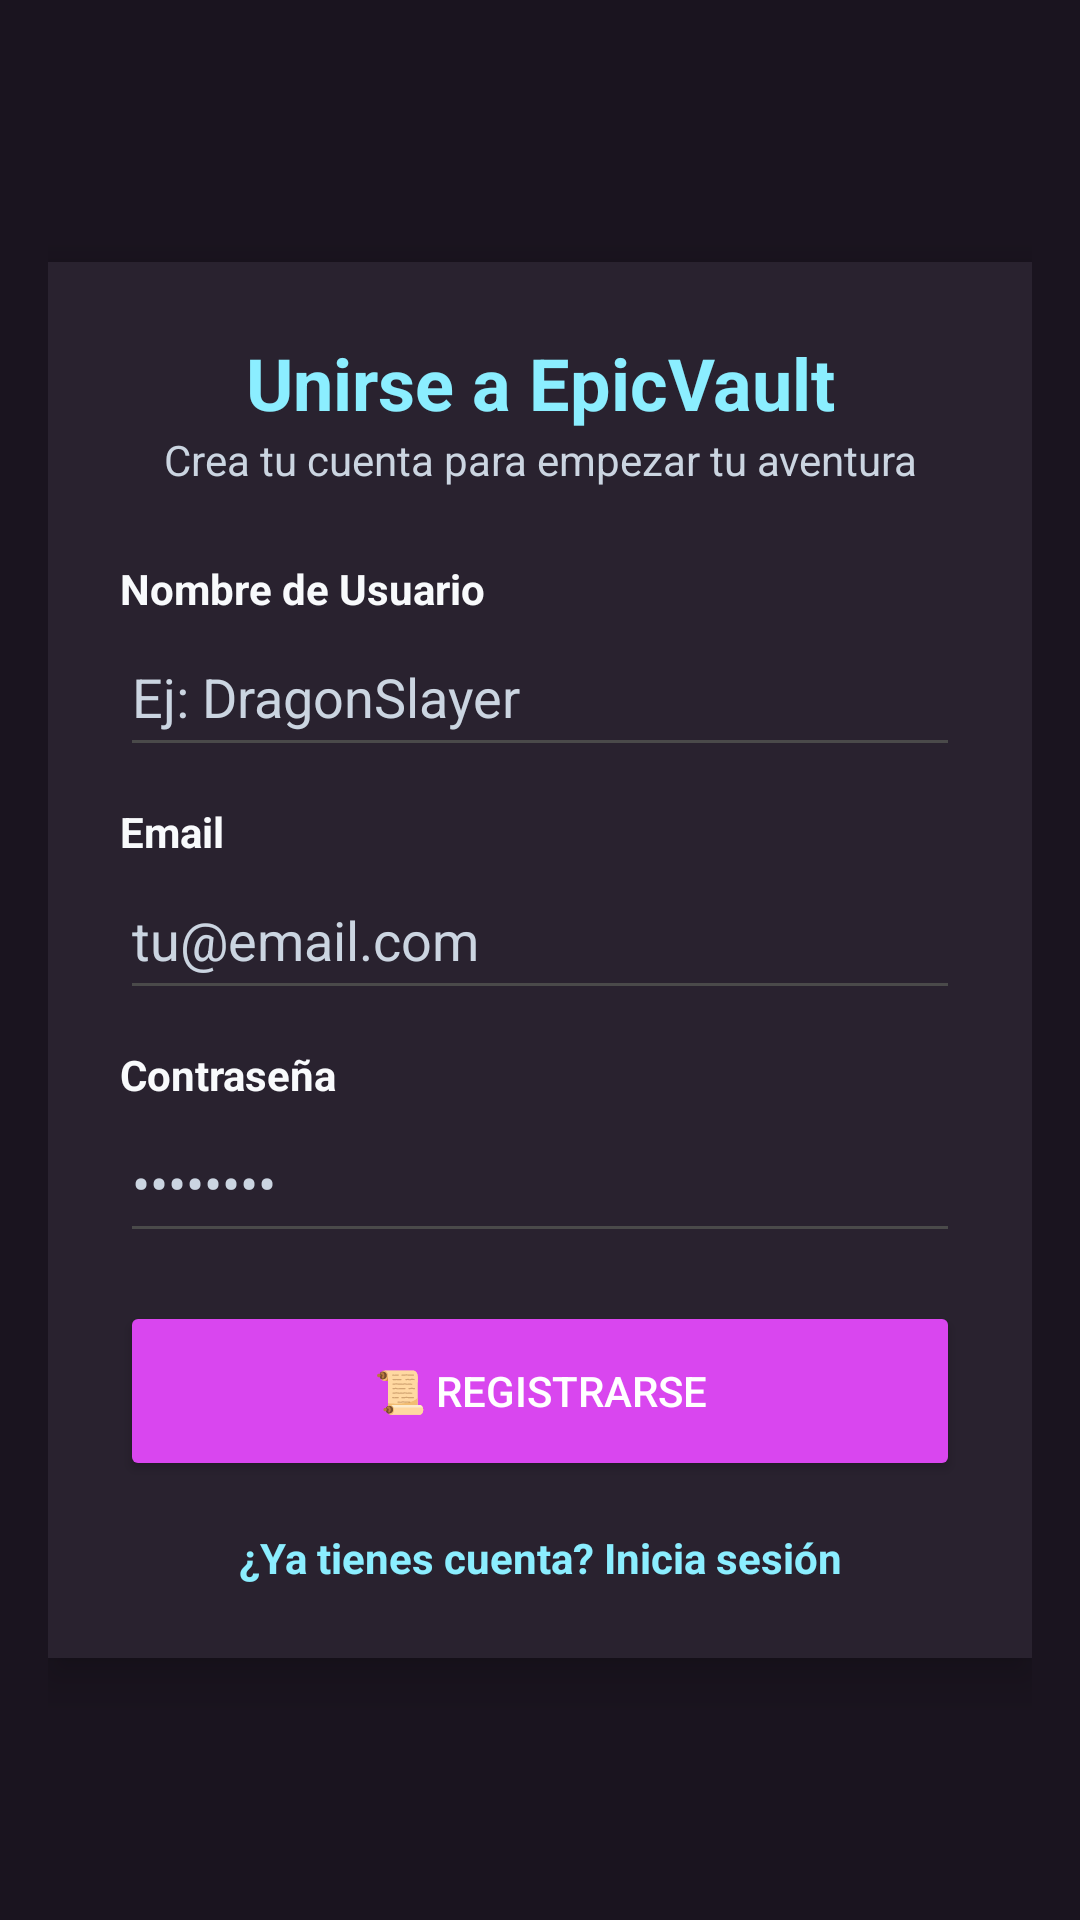

Android layout source for this screen:
<!-- AndroidManifest.xml: application theme Theme.EpicVault_v2 -->
<!-- res/layout/activity_register.xml -->
<?xml version="1.0" encoding="utf-8"?>
<LinearLayout xmlns:android="http://schemas.android.com/apk/res/android"
    android:layout_width="match_parent"
    android:layout_height="match_parent"
    android:gravity="center"
    android:background="@color/bg_body_dark"
    android:padding="16dp">

    <LinearLayout
        android:layout_width="match_parent"
        android:layout_height="wrap_content"
        android:orientation="vertical"
        android:background="@color/bg_card_dark"
        android:padding="24dp"
        android:elevation="8dp">

        <TextView
            android:layout_width="match_parent"
            android:layout_height="wrap_content"
            android:text="Unirse a EpicVault"
            android:textColor="@color/secondary"
            android:textSize="24sp"
            android:textStyle="bold"
            android:gravity="center" />

        <TextView
            android:layout_width="match_parent"
            android:layout_height="wrap_content"
            android:text="Crea tu cuenta para empezar tu aventura"
            android:textColor="@color/text_muted_dark"
            android:gravity="center"
            android:layout_marginBottom="24dp" />

        <TextView
            android:layout_width="wrap_content"
            android:layout_height="wrap_content"
            android:text="Nombre de Usuario"
            android:textColor="@color/text_main_dark"
            android:textStyle="bold" />
        <EditText
            android:id="@+id/etRegUsername"
            android:layout_width="match_parent"
            android:layout_height="50dp"
            android:hint="Ej: DragonSlayer"
            android:textColorHint="@color/text_muted_dark"
            android:textColor="@color/text_main_dark"
            android:backgroundTint="@color/input_border_dark"
            android:inputType="textPersonName"
            android:layout_marginBottom="12dp"/>

        <TextView
            android:layout_width="wrap_content"
            android:layout_height="wrap_content"
            android:text="Email"
            android:textColor="@color/text_main_dark"
            android:textStyle="bold" />
        <EditText
            android:id="@+id/etRegEmail"
            android:layout_width="match_parent"
            android:layout_height="50dp"
            android:hint="tu@email.com"
            android:textColorHint="@color/text_muted_dark"
            android:textColor="@color/text_main_dark"
            android:backgroundTint="@color/input_border_dark"
            android:inputType="textEmailAddress"
            android:layout_marginBottom="12dp"/>

        <TextView
            android:layout_width="wrap_content"
            android:layout_height="wrap_content"
            android:text="Contraseña"
            android:textColor="@color/text_main_dark"
            android:textStyle="bold" />
        <EditText
            android:id="@+id/etRegPassword"
            android:layout_width="match_parent"
            android:layout_height="50dp"
            android:hint="••••••••"
            android:textColorHint="@color/text_muted_dark"
            android:textColor="@color/text_main_dark"
            android:backgroundTint="@color/input_border_dark"
            android:inputType="textPassword"
            android:layout_marginBottom="16dp"/>

        <TextView
            android:id="@+id/tvRegMessage"
            android:layout_width="match_parent"
            android:layout_height="wrap_content"
            android:text=""
            android:visibility="gone"
            android:textStyle="bold"
            android:layout_marginBottom="16dp"/>

        <Button
            android:id="@+id/btnRegisterSubmit"
            android:layout_width="match_parent"
            android:layout_height="60dp"
            android:text="📜 REGISTRARSE"
            android:backgroundTint="@color/primary"
            android:textColor="@android:color/white"
            android:layout_marginBottom="16dp"/>

        <TextView
            android:id="@+id/tvGoToLogin"
            android:layout_width="match_parent"
            android:layout_height="wrap_content"
            android:text="¿Ya tienes cuenta? Inicia sesión"
            android:textColor="@color/secondary"
            android:gravity="center"
            android:textStyle="bold" />

    </LinearLayout>
</LinearLayout>
<!-- resources referenced by this layout -->
<resources>
  <color name="bg_body_dark">#1a141f</color>
  <color name="bg_card_dark">#29222F</color>
  <color name="input_border_dark">#4a4a4a</color>
  <color name="primary">#d946ef</color>
  <color name="secondary">#8BEEFF</color>
  <color name="text_main_dark">#f8fafc</color>
  <color name="text_muted_dark">#cbd5e1</color>
  <style name="Theme.EpicVault_v2" parent="Base.Theme.EpicVault_v2" />
  <style name="Base.Theme.EpicVault_v2" parent="Theme.Material3.DayNight.NoActionBar">
  
          <item name="colorPrimary">@color/primary</item>
          <item name="colorSecondary">@color/secondary</item>
  
  
          <item name="android:windowBackground">@color/bg_body_dark</item>
          <item name="android:textColorPrimary">@color/text_main_dark</item>
          <item name="android:textColorSecondary">@color/text_muted_dark</item>
      </style>
</resources>
